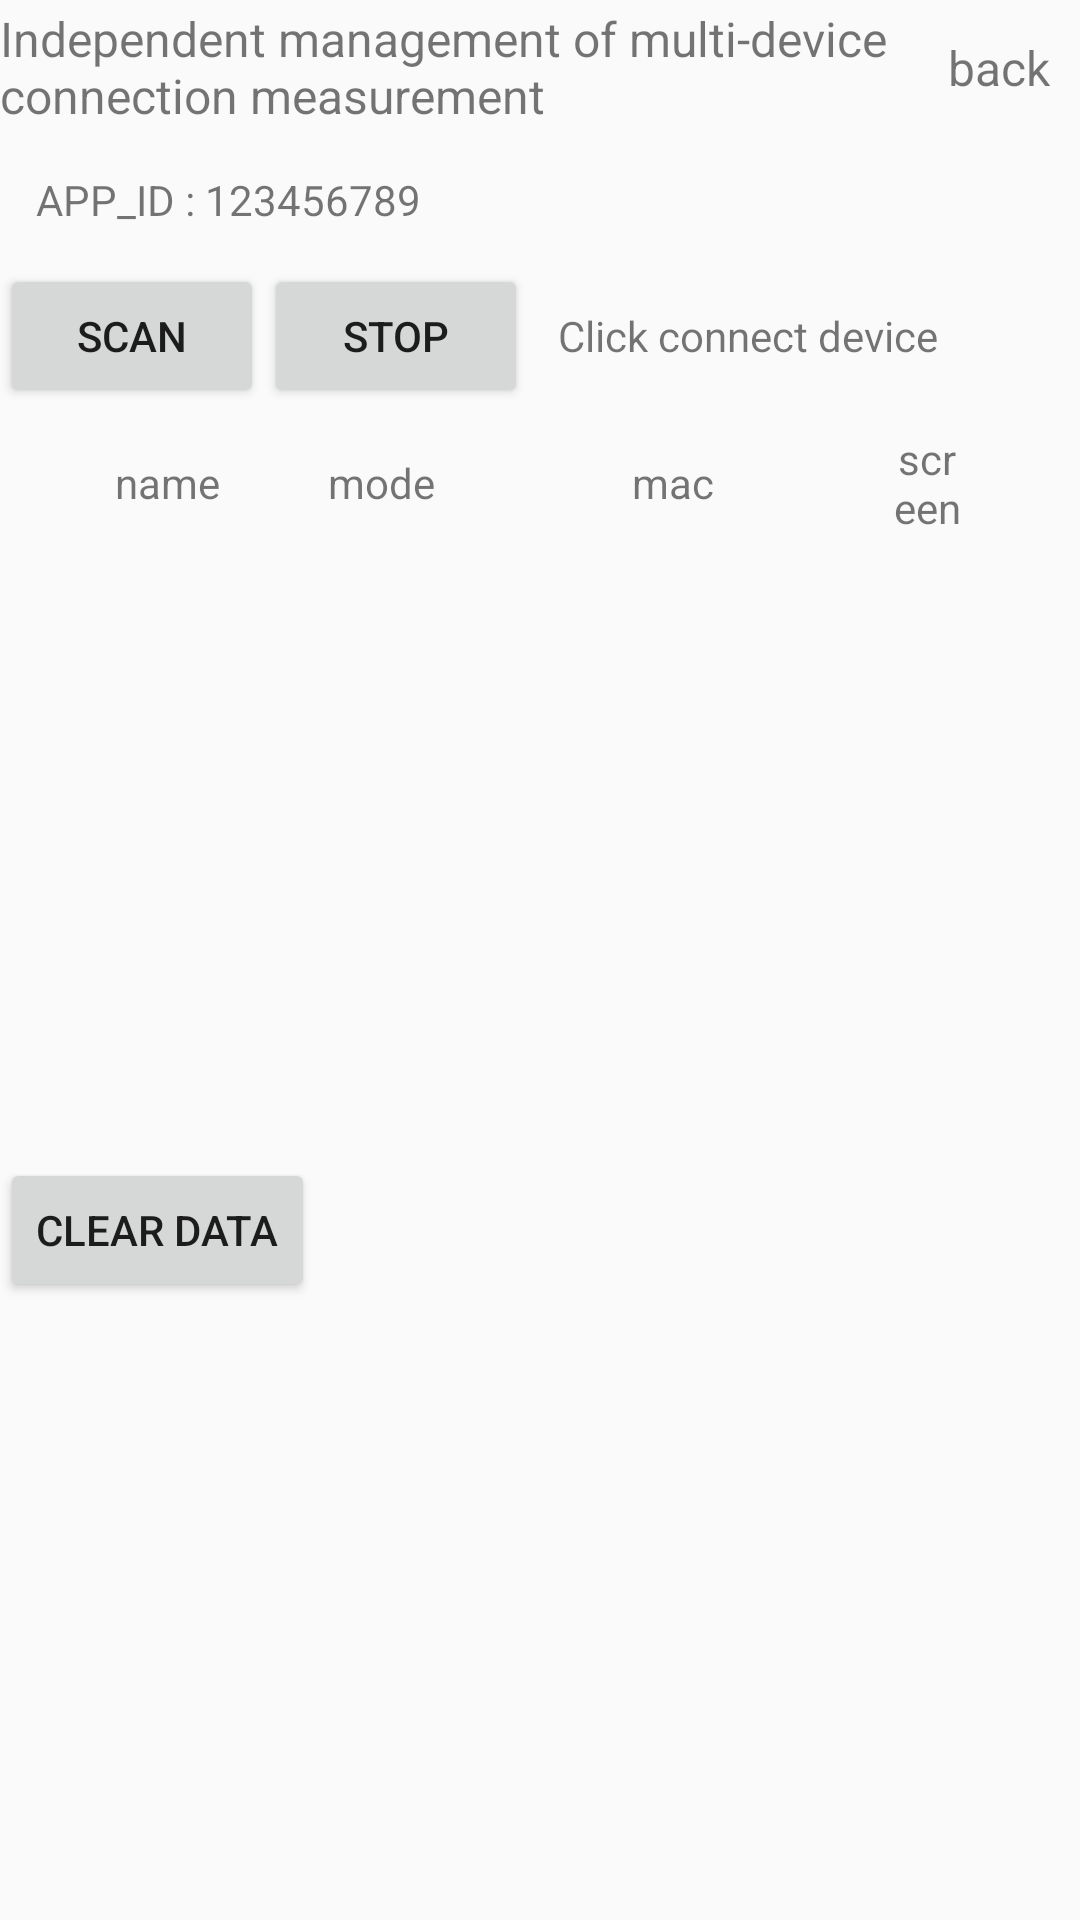

Layout XML and referenced resources for this Android screen:
<!-- AndroidManifest.xml: application theme AppTheme -->
<!-- res/layout/activity_self_multi_device_connect.xml -->
<?xml version="1.0" encoding="utf-8"?>
<LinearLayout xmlns:android="http://schemas.android.com/apk/res/android"
    xmlns:tools="http://schemas.android.com/tools"
    android:layout_width="match_parent"
    android:layout_height="match_parent"
    android:orientation="vertical">


        <LinearLayout
            android:layout_width="match_parent"
            android:layout_height="wrap_content"
            android:orientation="vertical">

            <RelativeLayout
                android:layout_width="match_parent"
                android:layout_height="45dp">

                <TextView
                    android:id="@+id/scan_measuring"
                    android:layout_width="wrap_content"
                    android:layout_height="wrap_content"
                    android:layout_centerInParent="true"
                    android:text="@string/sdk_api_measure_multil"
                    android:textSize="16sp" />

                <TextView
                    android:id="@+id/scan_setting"
                    android:layout_width="wrap_content"
                    android:layout_height="wrap_content"
                    android:layout_alignParentEnd="true"
                    android:layout_alignParentRight="true"
                    android:layout_centerVertical="true"
                    android:layout_marginEnd="10dp"
                    android:layout_marginRight="10dp"
                    android:text="@string/back"
                    android:textSize="16sp" />
            </RelativeLayout>

            <TextView
                android:id="@+id/scan_appid"
                android:layout_width="wrap_content"
                android:layout_height="wrap_content"
                android:layout_margin="12dp"
                android:text="APP_ID : 123456789" />

            <LinearLayout
                android:layout_width="match_parent"
                android:layout_height="wrap_content"
                android:orientation="horizontal"
                tools:layout_editor_absoluteX="8dp"
                tools:layout_editor_absoluteY="8dp">

                <Button
                    android:id="@+id/scanBtn"
                    android:layout_width="wrap_content"
                    android:layout_height="wrap_content"
                    android:text="@string/scan" />

                <Button
                    android:id="@+id/stopBtn"
                    android:layout_width="wrap_content"
                    android:layout_height="wrap_content"
                    android:text="@string/stop" />

                <TextView
                    android:id="@+id/scan_measuring_info"
                    android:layout_width="wrap_content"
                    android:layout_height="wrap_content"
                    android:layout_marginLeft="10dp"
                    android:layout_marginStart="10dp"
                    android:text="@string/click_to_connect_device" />

            </LinearLayout>

            <LinearLayout
                android:id="@+id/lvHeadLay"
                android:layout_width="match_parent"
                android:layout_height="50dp"
                android:minHeight="50dp"
                android:orientation="horizontal"
                android:paddingBottom="5dp"
                android:paddingEnd="10dp"
                android:paddingStart="10dp"
                android:paddingTop="5dp">

                <TextView
                    android:id="@+id/nameTv"
                    android:layout_width="0dp"
                    android:layout_height="wrap_content"
                    android:layout_gravity="center_vertical"
                    android:layout_marginLeft="20dp"
                    android:layout_marginStart="20dp"
                    android:layout_weight="2"
                    android:gravity="center_horizontal"
                    android:text="@string/name" />

                <TextView
                    android:id="@+id/modelTv"
                    android:layout_width="0dp"
                    android:layout_height="wrap_content"
                    android:layout_gravity="center_vertical"
                    android:layout_marginLeft="20dp"
                    android:layout_marginStart="20dp"
                    android:layout_weight="2"
                    android:gravity="center_horizontal"
                    android:text="@string/mode" />

                <TextView
                    android:id="@+id/macTv"
                    android:layout_width="0dp"
                    android:layout_height="wrap_content"
                    android:layout_gravity="center_vertical"
                    android:layout_marginLeft="20dp"
                    android:layout_marginStart="20dp"
                    android:layout_weight="4"
                    android:gravity="center_horizontal"
                    android:text="@string/mac" />

                <TextView
                    android:id="@+id/screenStateTv"
                    android:layout_width="0dp"
                    android:layout_height="wrap_content"
                    android:layout_gravity="center_vertical"
                    android:layout_marginLeft="20dp"
                    android:layout_marginStart="20dp"
                    android:layout_weight="1"
                    android:gravity="center_horizontal"
                    android:text="@string/screen_state" />

                <ImageView
                    android:layout_width="wrap_content"
                    android:layout_height="wrap_content"
                    android:layout_gravity="center_vertical"
                    android:layout_marginEnd="10dp"
                    android:layout_marginStart="10dp"
                    android:src="@drawable/system_item_arrow"
                    android:visibility="invisible" />

            </LinearLayout>

            <ListView
                android:id="@+id/listView"
                android:layout_width="match_parent"
                android:layout_height="200dp" />
            <Button
                android:id="@+id/clearBtn"
                android:layout_width="wrap_content"
                android:text="@string/clear_data"
                android:layout_height="wrap_content" />

            <TextView
                android:id="@+id/measureDateShow"
                android:layout_width="match_parent"
                android:layout_height="wrap_content"
                android:gravity="bottom"
                android:minLines="30"
                android:scrollbars="vertical" />

        </LinearLayout>
</LinearLayout>
<!-- resources referenced by this layout -->
<resources>
  <!-- drawable system_item_arrow: png bitmap (drawable-xxhdpi, 896 bytes) -->
  <string name="back">back</string>
  <string name="clear_data">Clear data</string>
  <string name="click_to_connect_device">Click connect device</string>
  <string name="mac">mac</string>
  <string name="mode">mode</string>
  <string name="name">name</string>
  <string name="scan">scan</string>
  <string name="screen_state">screen</string>
  <string name="sdk_api_measure_multil">Independent management of multi-device connection measurement</string>
  <string name="stop">stop</string>
  <style name="AppTheme" parent="Theme.AppCompat.Light.DarkActionBar">
          
          <item name="android:windowNoTitle">true</item>
          <item name="android:windowFullscreen">true</item>
      </style>
</resources>
